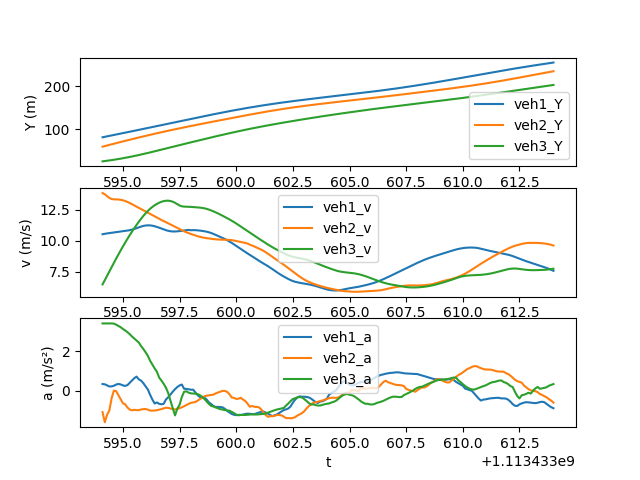

The table this chart was drawn from, first rows:
t, veh_ID1, Y1, v1, a1, Following1, veh_ID2, Y2, v2, a2, Following2, veh_ID3, Y3, v3, a3
1113433594, 1544, 81.63, 10.53, 0.3315, 1542, 1542, 59.96, 13.87, -1.099, 1565, 1565, 25.92, 6.46, 3.414
1113433594, 1544, 82.69, 10.56, 0.3167, 1542, 1542, 61.35, 13.76, -1.614, 1565, 1565, 26.58, 6.812, 3.414
1113433594, 1544, 83.74, 10.59, 0.2627, 1542, 1542, 62.71, 13.61, -1.231, 1565, 1565, 27.28, 7.165, 3.414
1113433594, 1544, 84.8, 10.62, 0.2076, 1542, 1542, 64.07, 13.47, -1.013, 1565, 1565, 28.02, 7.517, 3.414
1113433594, 1544, 85.87, 10.64, 0.2109, 1542, 1542, 65.41, 13.38, -0.3929, 1565, 1565, 28.79, 7.866, 3.414
1113433595, 1544, 86.93, 10.66, 0.244, 1542, 1542, 66.75, 13.35, -0.003362, 1565, 1565, 29.59, 8.212, 3.404
1113433595, 1544, 88, 10.69, 0.3034, 1542, 1542, 68.08, 13.35, -0.03014, 1565, 1565, 30.43, 8.553, 3.351
1113433595, 1544, 89.07, 10.72, 0.3355, 1542, 1542, 69.42, 13.34, -0.2339, 1565, 1565, 31.3, 8.888, 3.289
1113433595, 1544, 90.14, 10.75, 0.3101, 1542, 1542, 70.75, 13.32, -0.43, 1565, 1565, 32.21, 9.217, 3.221
1113433595, 1544, 91.22, 10.78, 0.2611, 1542, 1542, 72.08, 13.27, -0.6486, 1565, 1565, 33.14, 9.538, 3.132
1113433595, 1544, 92.3, 10.8, 0.2357, 1542, 1542, 73.4, 13.22, -0.7001, 1565, 1565, 34.11, 9.853, 3.055
1113433595, 1544, 93.38, 10.82, 0.2775, 1542, 1542, 74.72, 13.14, -0.8662, 1565, 1565, 35.11, 10.16, 2.967
1113433595, 1544, 94.46, 10.86, 0.3954, 1542, 1542, 76.03, 13.05, -0.9669, 1565, 1565, 36.14, 10.45, 2.867
1113433595, 1544, 95.55, 10.9, 0.5181, 1542, 1542, 77.33, 12.96, -1.007, 1565, 1565, 37.2, 10.74, 2.748
1113433596, 1544, 96.64, 10.95, 0.6271, 1542, 1542, 78.62, 12.86, -0.9788, 1565, 1565, 38.29, 11.02, 2.647
1113433596, 1544, 97.74, 11.01, 0.7099, 1542, 1542, 79.9, 12.76, -0.9997, 1565, 1565, 39.41, 11.28, 2.549
1113433596, 1544, 98.85, 11.08, 0.5686, 1542, 1542, 81.18, 12.66, -0.9956, 1565, 1565, 40.55, 11.54, 2.443
1113433596, 1544, 99.96, 11.15, 0.5049, 1542, 1542, 82.44, 12.56, -0.9621, 1565, 1565, 41.71, 11.78, 2.263
1113433596, 1544, 101.1, 11.2, 0.3759, 1542, 1542, 83.69, 12.47, -0.9458, 1565, 1565, 42.9, 12.01, 2.115
1113433596, 1544, 102.2, 11.23, 0.2112, 1542, 1542, 84.93, 12.38, -0.9416, 1565, 1565, 44.11, 12.22, 1.946
1113433596, 1544, 103.3, 11.25, 0.05363, 1542, 1542, 86.16, 12.28, -0.9734, 1565, 1565, 45.35, 12.41, 1.762
1113433596, 1544, 104.4, 11.24, -0.2191, 1542, 1542, 87.39, 12.18, -1.019, 1565, 1565, 46.6, 12.59, 1.514
1113433596, 1544, 105.6, 11.22, -0.4601, 1542, 1542, 88.6, 12.08, -1.022, 1565, 1565, 47.86, 12.74, 1.317
1113433596, 1544, 106.7, 11.17, -0.6597, 1542, 1542, 89.8, 11.98, -1.019, 1565, 1565, 49.14, 12.87, 1.127
1113433596, 1544, 107.8, 11.12, -0.6053, 1542, 1542, 91, 11.88, -0.9991, 1565, 1565, 50.44, 12.98, 0.953
1113433597, 1544, 108.9, 11.05, -0.6766, 1542, 1542, 92.18, 11.78, -0.9723, 1565, 1565, 51.74, 13.08, 0.6564
1113433597, 1544, 110, 10.99, -0.6995, 1542, 1542, 93.35, 11.68, -0.9437, 1565, 1565, 53.05, 13.15, 0.507
1113433597, 1544, 111.1, 10.92, -0.6712, 1542, 1542, 94.51, 11.59, -0.9049, 1565, 1565, 54.37, 13.21, 0.3385
1113433597, 1544, 112.2, 10.85, -0.4507, 1542, 1542, 95.67, 11.5, -0.8771, 1565, 1565, 55.69, 13.24, 0.1414
1113433597, 1544, 113.3, 10.8, -0.3424, 1542, 1542, 96.81, 11.41, -0.8806, 1565, 1565, 57.02, 13.24, -0.1352
1113433597, 1544, 114.4, 10.77, -0.1983, 1542, 1542, 97.95, 11.32, -0.916, 1565, 1565, 58.34, 13.22, -0.52
1113433597, 1544, 115.4, 10.75, -0.05729, 1542, 1542, 99.08, 11.23, -0.945, 1565, 1565, 59.66, 13.16, -0.904
1113433597, 1544, 116.5, 10.75, 0.07003, 1542, 1542, 100.2, 11.13, -0.9566, 1565, 1565, 60.97, 13.07, -1.264
1113433597, 1544, 117.6, 10.76, 0.1793, 1542, 1542, 101.3, 11.04, -0.9501, 1565, 1565, 62.27, 12.96, -0.9129
1113433598, 1544, 118.7, 10.78, 0.2611, 1542, 1542, 102.4, 10.94, -0.8939, 1565, 1565, 63.56, 12.86, -0.7266
1113433598, 1544, 119.7, 10.8, 0.3056, 1542, 1542, 103.5, 10.85, -0.8538, 1565, 1565, 64.84, 12.79, -0.328
1113433598, 1544, 120.8, 10.83, 0.09042, 1542, 1542, 104.6, 10.77, -0.7989, 1565, 1565, 66.12, 12.76, -0.05944
1113433598, 1544, 121.9, 10.86, 0.08227, 1542, 1542, 105.6, 10.69, -0.7347, 1565, 1565, 67.4, 12.76, -0.03965
1113433598, 1544, 123, 10.88, 0.06565, 1542, 1542, 106.7, 10.61, -0.6754, 1565, 1565, 68.67, 12.75, -0.1057
1113433598, 1544, 124.1, 10.85, 0.04145, 1542, 1542, 107.8, 10.55, -0.6286, 1565, 1565, 69.95, 12.74, -0.1445
1113433598, 1544, 125.2, 10.86, 0.0443, 1542, 1542, 108.8, 10.48, -0.6036, 1565, 1565, 71.22, 12.73, -0.1537
1113433598, 1544, 126.2, 10.86, -0.09905, 1542, 1542, 109.9, 10.42, -0.5814, 1565, 1565, 72.49, 12.71, -0.1605
1113433598, 1544, 127.3, 10.84, -0.2404, 1542, 1542, 110.9, 10.36, -0.5079, 1565, 1565, 73.76, 12.7, -0.1821
1113433598, 1544, 128.4, 10.82, -0.332, 1542, 1542, 111.9, 10.31, -0.4377, 1565, 1565, 75.03, 12.68, -0.2385
1113433598, 1544, 129.5, 10.8, -0.3167, 1542, 1542, 113, 10.27, -0.3572, 1565, 1565, 76.3, 12.66, -0.3343
1113433599, 1544, 130.6, 10.77, -0.3635, 1542, 1542, 114, 10.24, -0.2916, 1565, 1565, 77.56, 12.62, -0.4322
1113433599, 1544, 131.7, 10.73, -0.4642, 1542, 1542, 115, 10.21, -0.2613, 1565, 1565, 78.82, 12.58, -0.5645
1113433599, 1544, 132.7, 10.68, -0.6123, 1542, 1542, 116, 10.18, -0.2422, 1565, 1565, 80.08, 12.52, -0.6872
1113433599, 1544, 133.8, 10.62, -0.6929, 1542, 1542, 117.1, 10.15, -0.2273, 1565, 1565, 81.33, 12.45, -0.7873
1113433599, 1544, 134.8, 10.55, -0.7933, 1542, 1542, 118.1, 10.13, -0.2043, 1565, 1565, 82.57, 12.38, -0.8124
1113433599, 1544, 135.9, 10.47, -0.8345, 1542, 1542, 119.1, 10.11, -0.1404, 1565, 1565, 83.8, 12.29, -0.8651
1113433599, 1544, 136.9, 10.39, -0.8324, 1542, 1542, 120.1, 10.1, -0.09878, 1565, 1565, 85.03, 12.21, -0.9073
1113433599, 1544, 138, 10.3, -0.8397, 1542, 1542, 121.1, 10.09, -0.05131, 1565, 1565, 86.24, 12.12, -0.9454
1113433599, 1544, 139, 10.22, -0.8602, 1542, 1542, 122.1, 10.08, -0.01713, 1565, 1565, 87.45, 12.02, -0.9701
1113433600, 1544, 140, 10.14, -0.9295, 1542, 1542, 123.1, 10.08, -0.02028, 1565, 1565, 88.65, 11.93, -0.9952
1113433600, 1544, 141, 10.04, -1.034, 1542, 1542, 124.1, 10.08, -0.06916, 1565, 1565, 89.83, 11.83, -1.008
1113433600, 1544, 142, 9.938, -1.113, 1542, 1542, 125.1, 10.07, -0.184, 1565, 1565, 91.01, 11.73, -1.028
1113433600, 1544, 143, 9.825, -1.191, 1542, 1542, 126.1, 10.05, -0.3549, 1565, 1565, 92.18, 11.62, -1.082
1113433600, 1544, 144, 9.706, -1.233, 1542, 1542, 127.1, 10.02, -0.3727, 1565, 1565, 93.34, 11.51, -1.155
1113433600, 1544, 145, 9.583, -1.253, 1542, 1542, 128.1, 9.978, -0.4301, 1565, 1565, 94.48, 11.4, -1.222
... 140 more rows
